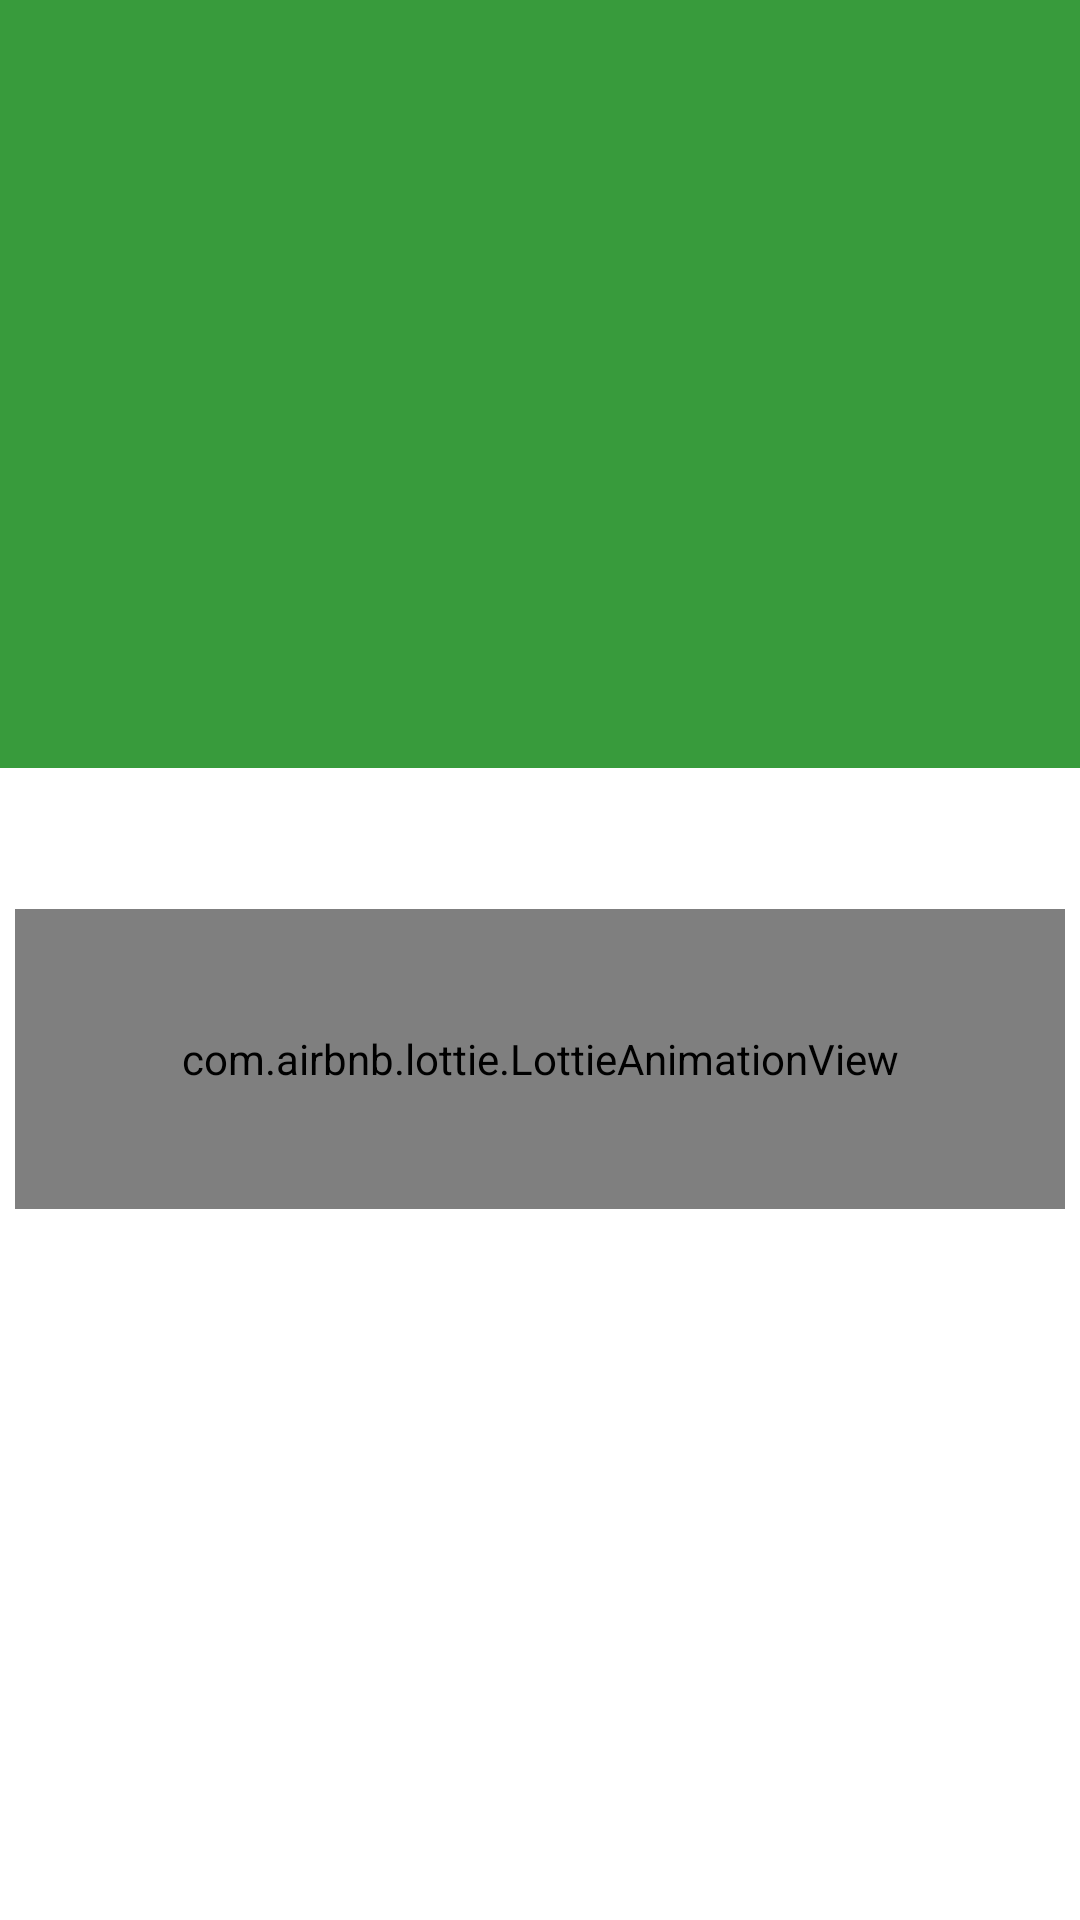

Android layout source for this screen:
<!-- AndroidManifest.xml: application theme Theme.Hare_Krishna -->
<!-- res/layout/web_browser.xml -->
<?xml version="1.0" encoding="utf-8"?>
<RelativeLayout xmlns:android="http://schemas.android.com/apk/res/android"
    xmlns:app="http://schemas.android.com/apk/res-auto"
    android:layout_width="match_parent"
    android:layout_height="match_parent"
    >

    <androidx.appcompat.widget.Toolbar
        android:id="@+id/toolbar"
        android:layout_width="match_parent"
        android:layout_height="wrap_content"
        android:background="@color/background"
        />

    <RelativeLayout
        android:layout_below="@id/toolbar"
        android:id="@+id/xxxTop"
        android:layout_width="match_parent"
        android:layout_height="wrap_content">


        <RelativeLayout
            android:layout_width="match_parent"
            android:layout_height="match_parent"
            >

            <View
                android:id="@+id/view1_profile"
                android:layout_width="match_parent"
                android:layout_height="200dp"
                android:background="@color/background" />


            <LinearLayout
                android:id="@+id/layRoot"
                android:layout_width="match_parent"
                android:layout_height="match_parent"
                android:layout_alignParentBottom="true"
                android:layout_marginTop="10dp"
                android:background="@drawable/m_rectangle_back"
                android:minHeight="120dp"
                android:gravity="center"
                android:orientation="vertical"
                android:layout_marginLeft="5dp"
                android:layout_marginRight="5dp"
                >


                <com.airbnb.lottie.LottieAnimationView
                    android:id="@+id/progressBar"
                    android:layout_width="match_parent"
                    android:layout_height="100dp"
                    android:layout_gravity="center"
                    android:scaleType="centerInside"
                    app:lottie_rawRes="@raw/loading2"
                    app:lottie_loop="true"
                    app:lottie_autoPlay="true"
                    />


                <LinearLayout
                    android:id="@+id/layNoNet"
                    android:layout_width="match_parent"
                    android:layout_height="match_parent"
                    android:orientation="vertical"
                    android:visibility="gone"
                    >

                    <include
                        layout="@layout/no_internet"
                        />

                </LinearLayout>


            </LinearLayout>


        </RelativeLayout>


    </RelativeLayout>


</RelativeLayout>
<!-- res/layout/no_internet.xml (included above) -->
<?xml version="1.0" encoding="utf-8"?>
<LinearLayout xmlns:android="http://schemas.android.com/apk/res/android"
    xmlns:app="http://schemas.android.com/apk/res-auto"
    android:layout_width="match_parent"
    android:layout_height="match_parent"
    android:orientation="vertical"
    android:background="@color/background"
    android:paddingTop="2dp"
    android:paddingBottom="10dp"
    android:paddingLeft="20dp"
    android:paddingRight="20dp"
    >


    <LinearLayout
        android:layout_width="match_parent"
        android:layout_height="match_parent"
        android:orientation="vertical"
        android:layout_marginTop="100dp"
        android:layout_marginBottom="50dp"
        >


        <TextView
            android:id="@+id/tvTitleNoNet"
            android:layout_width="match_parent"
            android:layout_height="wrap_content"
            android:text="মনে হয় কিছু ভুল হয়েছে! ক্ষমা করে দেন"
            android:textColor="@color/text_color"
            android:textSize="22sp"
            android:gravity="center"
            android:textStyle="bold"
            />



        <ImageView
            android:layout_width="match_parent"
            android:layout_height="wrap_content"
            android:src="@drawable/wifi"
            android:scaleType="center"
    />

        <TextView
            android:id="@+id/tvDesNoNet"
            android:layout_width="match_parent"
            android:layout_height="wrap_content"
            android:text="মনে হচ্ছে কোনো সক্রিয় ইন্টারনেট সংযোগ নেই৷\nঅনুগ্রহ করে মোবাইল ডেটা বা ওয়াইফাই সংযোগ করুন"
            android:textColor="@color/text_color"
            android:textSize="20sp"
            android:textStyle="normal"
            android:layout_marginTop="2dp"
            android:layout_marginBottom="2dp"
            android:layout_marginLeft="2dp"
            />

        <TextView
            android:layout_width="match_parent"
            android:layout_height="wrap_content"
            android:text="অনুগ্রহপূর্বক আবার চেষ্টা করুন"
            android:textSize="15dp"
            android:paddingBottom="5dp"
            android:textColor="@color/text_color"
            android:layout_gravity="center"
            android:gravity="center"
            />

        <Button
            android:id="@+id/tryAgain"
            android:layout_width="200dp"
            android:layout_height="wrap_content"
            android:layout_gravity="center"
            android:gravity="center"
            android:text="Try Again"
            android:textColor="@color/text_color" />

        <com.airbnb.lottie.LottieAnimationView
            android:id="@+id/lottieNoNet"
            android:layout_width="100dp"
            android:layout_height="100dp"
            android:scaleType="centerInside"
            app:lottie_autoPlay="true"
            app:lottie_loop="true"
            android:layout_gravity="center"
            app:lottie_rawRes="@raw/no_internet"
            app:lottie_repeatMode="restart"
            android:layout_marginTop="12dp"
            />



    </LinearLayout>


</LinearLayout>
<!-- resources referenced by this layout -->
<resources>
  <color name="background">#389B3C</color>
  <color name="text_color">#FFFFFF</color>
  <!-- drawable wifi: png bitmap (drawable, 2234 bytes) -->
  <style name="Theme.Hare_Krishna" parent="Theme.MaterialComponents.DayNight.NoActionBar">
  
  
          
          <item name="colorPrimary">@color/purple_500</item>
          <item name="colorPrimaryVariant">@color/purple_700</item>
          <item name="colorOnPrimary">@color/white</item>
          
          <item name="colorSecondary">@color/teal_200</item>
          <item name="colorSecondaryVariant">@color/teal_700</item>
          <item name="colorOnSecondary">@color/black</item>
          
          <item name="android:statusBarColor" tools:targetApi="l">?attr/colorPrimaryVariant</item>
          
          <item name="background_color">@color/white</item>
          <item name="text_color">@color/black</item>
      </style>
  <color name="purple_500">#FF2212</color>
  <color name="purple_700">#389B3C</color>
  <color name="white">#FFFFFFFF</color>
  <color name="teal_200">#FF03DAC5</color>
  <color name="teal_700">#FF018786</color>
  <color name="black">#FF000000</color>
</resources>
